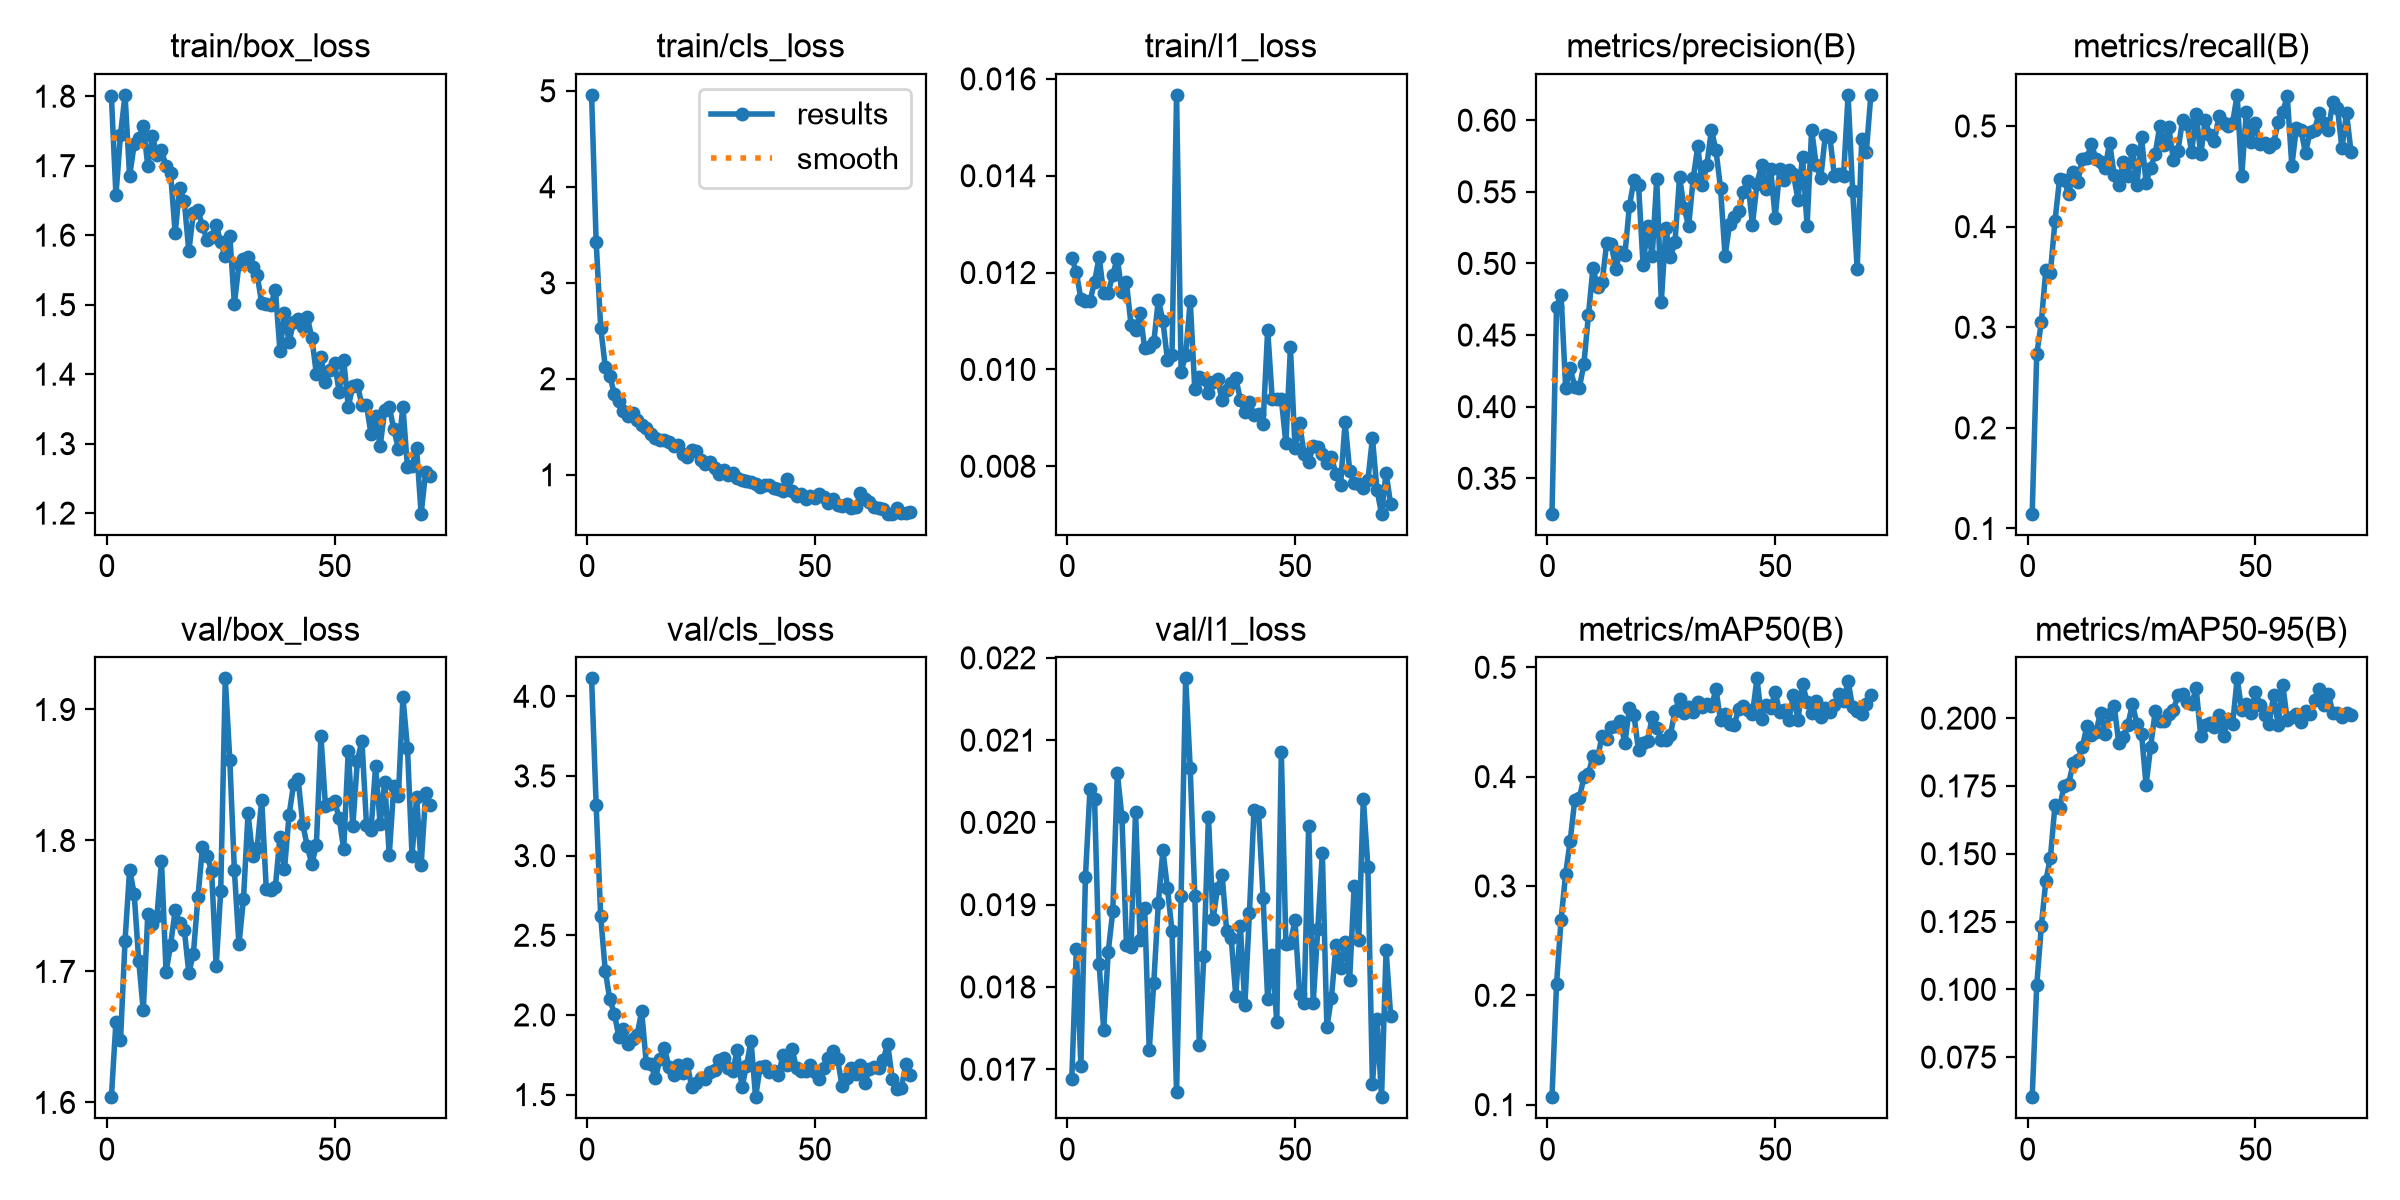

The file beside this chart, header and first rows:
epoch, time, train/box_loss, train/cls_loss, train/l1_loss, metrics/precision(B), metrics/recall(B), metrics/mAP50(B), metrics/mAP50-95(B), val/box_loss, val/cls_loss, val/l1_loss, lr/pg0, lr/pg1, lr/pg2
1, 17.9, 1.8, 4.957, 0.0123, 0.3253, 0.1147, 0.1068, 0.06021, 1.604, 4.112, 0.01688, 0.0002127, 0.0002127, 0.0002127
2, 24.6, 1.658, 3.43, 0.01201, 0.4698, 0.2731, 0.2106, 0.1015, 1.662, 3.321, 0.01846, 0.0004336, 0.0004336, 0.0004336
3, 31.05, 1.745, 2.533, 0.01145, 0.4776, 0.3049, 0.2693, 0.1232, 1.647, 2.619, 0.01704, 0.000653, 0.000653, 0.000653
4, 37.27, 1.802, 2.125, 0.01141, 0.4132, 0.3572, 0.3111, 0.1401, 1.724, 2.278, 0.01934, 0.0006604, 0.0006604, 0.0006604
5, 43.43, 1.685, 2.03, 0.01141, 0.4268, 0.3542, 0.3414, 0.1485, 1.778, 2.097, 0.02041, 0.0006582, 0.0006582, 0.0006582
6, 49.77, 1.731, 1.843, 0.01181, 0.414, 0.4053, 0.3787, 0.1679, 1.759, 2.008, 0.02028, 0.000656, 0.000656, 0.000656
7, 56.08, 1.74, 1.773, 0.01232, 0.413, 0.4469, 0.38, 0.1669, 1.708, 1.86, 0.01828, 0.0006538, 0.0006538, 0.0006538
8, 62.03, 1.756, 1.669, 0.01157, 0.4297, 0.4463, 0.3993, 0.1749, 1.67, 1.909, 0.01748, 0.0006516, 0.0006516, 0.0006516
9, 68.94, 1.7, 1.614, 0.01158, 0.4639, 0.4323, 0.4026, 0.1759, 1.744, 1.818, 0.01843, 0.0006494, 0.0006494, 0.0006494
10, 75.6, 1.743, 1.639, 0.01196, 0.497, 0.4542, 0.4189, 0.1833, 1.736, 1.849, 0.01892, 0.0006472, 0.0006472, 0.0006472
11, 82.17, 1.716, 1.569, 0.01229, 0.4833, 0.4444, 0.417, 0.1845, 1.742, 1.877, 0.0206, 0.000645, 0.000645, 0.000645
12, 89.02, 1.723, 1.515, 0.01159, 0.4867, 0.4671, 0.4375, 0.1893, 1.784, 2.024, 0.02007, 0.0006428, 0.0006428, 0.0006428
13, 95.14, 1.699, 1.49, 0.0118, 0.5141, 0.4679, 0.4344, 0.197, 1.7, 1.7, 0.01851, 0.0006406, 0.0006406, 0.0006406
14, 101.3, 1.689, 1.424, 0.01092, 0.5138, 0.4819, 0.4456, 0.1939, 1.72, 1.69, 0.01849, 0.0006384, 0.0006384, 0.0006384
15, 107, 1.603, 1.385, 0.01082, 0.4964, 0.4676, 0.4463, 0.1948, 1.747, 1.602, 0.02013, 0.0006362, 0.0006362, 0.0006362
16, 112.7, 1.668, 1.366, 0.01116, 0.5081, 0.464, 0.4505, 0.2021, 1.737, 1.721, 0.01857, 0.000634, 0.000634, 0.000634
17, 119.2, 1.649, 1.361, 0.01044, 0.5059, 0.4584, 0.4305, 0.1943, 1.732, 1.794, 0.01896, 0.0006318, 0.0006318, 0.0006318
18, 124.8, 1.577, 1.341, 0.01046, 0.5403, 0.4834, 0.4627, 0.2016, 1.699, 1.67, 0.01723, 0.0006296, 0.0006296, 0.0006296
19, 130.5, 1.632, 1.305, 0.01056, 0.5581, 0.4513, 0.456, 0.2045, 1.714, 1.624, 0.01805, 0.0006274, 0.0006274, 0.0006274
20, 136.7, 1.637, 1.315, 0.01144, 0.5547, 0.4413, 0.424, 0.191, 1.757, 1.685, 0.01902, 0.0006252, 0.0006252, 0.0006252
21, 142.2, 1.613, 1.217, 0.011, 0.4988, 0.4645, 0.431, 0.193, 1.795, 1.635, 0.01966, 0.000623, 0.000623, 0.000623
22, 147.9, 1.593, 1.186, 0.0102, 0.5263, 0.4502, 0.4323, 0.1976, 1.788, 1.694, 0.0192, 0.0006208, 0.0006208, 0.0006208
23, 153.5, 1.598, 1.255, 0.0103, 0.5049, 0.4766, 0.4546, 0.2051, 1.777, 1.545, 0.01868, 0.0006186, 0.0006186, 0.0006186
24, 159.9, 1.615, 1.248, 0.01567, 0.5591, 0.4417, 0.4449, 0.198, 1.704, 1.573, 0.01672, 0.0006164, 0.0006164, 0.0006164
25, 165.6, 1.589, 1.158, 0.00995, 0.4732, 0.4889, 0.4335, 0.1943, 1.761, 1.607, 0.01911, 0.0006142, 0.0006142, 0.0006142
26, 171.3, 1.569, 1.112, 0.0103, 0.5247, 0.4438, 0.4334, 0.1753, 1.924, 1.596, 0.02175, 0.000612, 0.000612, 0.000612
27, 176.9, 1.599, 1.131, 0.01142, 0.5042, 0.4583, 0.4384, 0.1893, 1.861, 1.643, 0.02066, 0.0006098, 0.0006098, 0.0006098
28, 182.6, 1.501, 1.07, 0.00959, 0.5149, 0.4721, 0.4602, 0.2025, 1.777, 1.654, 0.01911, 0.0006076, 0.0006076, 0.0006076
29, 188.2, 1.558, 1.013, 0.00984, 0.5603, 0.4999, 0.4714, 0.1988, 1.721, 1.716, 0.0173, 0.0006054, 0.0006054, 0.0006054
30, 193.8, 1.566, 1.051, 0.00981, 0.539, 0.4814, 0.4584, 0.199, 1.755, 1.727, 0.01838, 0.0006032, 0.0006032, 0.0006032
31, 199.4, 1.568, 1.002, 0.00952, 0.526, 0.4986, 0.4637, 0.2016, 1.821, 1.666, 0.02007, 0.000601, 0.000601, 0.000601
32, 205, 1.554, 1.019, 0.00974, 0.5595, 0.4661, 0.4589, 0.2029, 1.788, 1.649, 0.01882, 0.0005988, 0.0005988, 0.0005988
33, 210.7, 1.543, 0.966, 0.00981, 0.5817, 0.4755, 0.468, 0.2086, 1.794, 1.782, 0.0192, 0.0005966, 0.0005966, 0.0005966
34, 217.2, 1.502, 0.9449, 0.00936, 0.5544, 0.5055, 0.4638, 0.2089, 1.831, 1.545, 0.01936, 0.0005944, 0.0005944, 0.0005944
35, 223.4, 1.501, 0.9402, 0.00957, 0.5687, 0.5023, 0.4667, 0.2061, 1.763, 1.68, 0.01868, 0.0005922, 0.0005922, 0.0005922
36, 229.2, 1.499, 0.9199, 0.00971, 0.5933, 0.474, 0.4643, 0.2053, 1.762, 1.839, 0.01859, 0.00059, 0.00059, 0.00059
37, 235.1, 1.522, 0.899, 0.00983, 0.5789, 0.5115, 0.4797, 0.2109, 1.765, 1.484, 0.01789, 0.0005878, 0.0005878, 0.0005878
38, 241.3, 1.434, 0.8715, 0.00937, 0.5527, 0.4719, 0.4518, 0.1934, 1.802, 1.673, 0.01874, 0.0005856, 0.0005856, 0.0005856
39, 247, 1.487, 0.8939, 0.00912, 0.5051, 0.5059, 0.4571, 0.1974, 1.778, 1.679, 0.01778, 0.0005834, 0.0005834, 0.0005834
40, 252.6, 1.446, 0.8961, 0.00933, 0.5278, 0.4908, 0.4477, 0.1982, 1.819, 1.642, 0.0189, 0.0005812, 0.0005812, 0.0005812
41, 258.2, 1.475, 0.8601, 0.00905, 0.5321, 0.4855, 0.4475, 0.1969, 1.843, 1.648, 0.02015, 0.000579, 0.000579, 0.000579
42, 263.9, 1.479, 0.854, 0.00907, 0.5363, 0.5096, 0.4618, 0.2011, 1.847, 1.62, 0.02012, 0.0005768, 0.0005768, 0.0005768
43, 269.6, 1.468, 0.8306, 0.00888, 0.5501, 0.5027, 0.4648, 0.1934, 1.813, 1.748, 0.01908, 0.0005746, 0.0005746, 0.0005746
44, 275.4, 1.483, 0.9533, 0.01082, 0.5573, 0.4996, 0.4612, 0.1996, 1.796, 1.688, 0.01785, 0.0005724, 0.0005724, 0.0005724
45, 281, 1.452, 0.829, 0.00939, 0.527, 0.5033, 0.4569, 0.1978, 1.782, 1.785, 0.01839, 0.0005702, 0.0005702, 0.0005702
46, 286.6, 1.4, 0.7829, 0.00939, 0.5557, 0.531, 0.4899, 0.2147, 1.797, 1.666, 0.01757, 0.000568, 0.000568, 0.000568
47, 293, 1.424, 0.7974, 0.00939, 0.5688, 0.4503, 0.4532, 0.2029, 1.88, 1.651, 0.02085, 0.0005657, 0.0005657, 0.0005657
48, 298.7, 1.389, 0.7493, 0.00847, 0.5517, 0.5135, 0.4655, 0.2054, 1.826, 1.646, 0.01852, 0.0005635, 0.0005635, 0.0005635
49, 304.3, 1.405, 0.7763, 0.01046, 0.5661, 0.4843, 0.4631, 0.202, 1.828, 1.687, 0.01854, 0.0005613, 0.0005613, 0.0005613
50, 310.1, 1.416, 0.7532, 0.00838, 0.532, 0.5027, 0.4771, 0.2097, 1.83, 1.643, 0.01881, 0.0005591, 0.0005591, 0.0005591
51, 315.6, 1.375, 0.7962, 0.00889, 0.5659, 0.4822, 0.459, 0.2049, 1.817, 1.601, 0.01792, 0.0005569, 0.0005569, 0.0005569
52, 321.3, 1.42, 0.7695, 0.00825, 0.5579, 0.4831, 0.4612, 0.201, 1.793, 1.67, 0.01781, 0.0005547, 0.0005547, 0.0005547
53, 327, 1.353, 0.7093, 0.00808, 0.5653, 0.479, 0.4517, 0.1978, 1.868, 1.732, 0.01996, 0.0005525, 0.0005525, 0.0005525
54, 332.6, 1.383, 0.7515, 0.00842, 0.5624, 0.483, 0.4749, 0.2084, 1.811, 1.777, 0.01781, 0.0005503, 0.0005503, 0.0005503
55, 338.4, 1.384, 0.6901, 0.0084, 0.5445, 0.5039, 0.4518, 0.1975, 1.861, 1.721, 0.0187, 0.0005481, 0.0005481, 0.0005481
56, 344.2, 1.356, 0.6747, 0.00826, 0.5744, 0.5144, 0.4851, 0.2124, 1.876, 1.553, 0.01963, 0.0005459, 0.0005459, 0.0005459
57, 349.8, 1.355, 0.6962, 0.00806, 0.5263, 0.5293, 0.4681, 0.1992, 1.812, 1.607, 0.01751, 0.0005437, 0.0005437, 0.0005437
58, 355.4, 1.314, 0.655, 0.00819, 0.5933, 0.4603, 0.4582, 0.2003, 1.808, 1.667, 0.01787, 0.0005415, 0.0005415, 0.0005415
59, 361.3, 1.34, 0.6599, 0.00783, 0.5688, 0.4983, 0.4689, 0.2014, 1.857, 1.629, 0.01851, 0.0005393, 0.0005393, 0.0005393
60, 367.4, 1.296, 0.8071, 0.00761, 0.5595, 0.4962, 0.4549, 0.1986, 1.812, 1.688, 0.01823, 0.0005371, 0.0005371, 0.0005371
... 11 more rows
